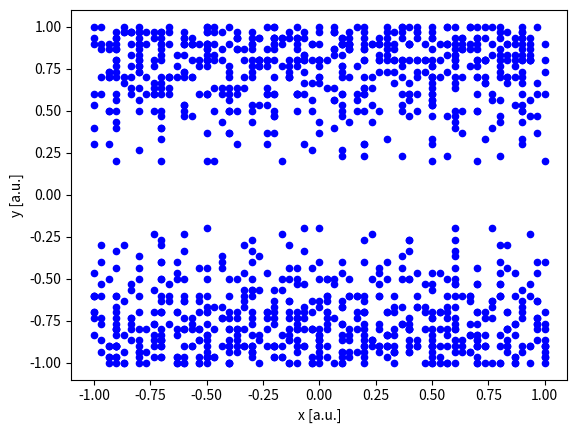

Reproduce this figure in Python. (Note: this script raises an exception after producing the figure.)
"""
Plots to show how the defects should be distributed in order to achieve some Gaussian curvature
"""

import os.path
from typing import Callable, Tuple

import matplotlib.pyplot as plt
import numpy as np
from matplotlib.axes import Axes
from matplotlib.figure import Figure

FIGURES_DIR = '../Figures'


def sphere_by_isotropic_inclusions():
    area_ratio = 2
    C2 = 1
    Kr = 0.01

    # density_func = lambda x, y: 1 - (x ** 2 + y ** 2)
    density_func = lambda r: 1 / (1 - area_ratio) * (Kr * r ** 2) + C2

    fig, ax = plt.subplots()
    # density_plot(ax, x_lim, y_lim, density_func)
    concentration_plot_with_radial_symmetry(ax, [0.4, 11], density_func)
    ax: Axes = ax
    ax.set_xlabel('x [a.u.]')
    ax.set_ylabel('y [a.u.]')
    fig: Figure = fig
    fig.savefig(os.path.join(FIGURES_DIR, 'SphericalIsotropicDensity.png'))


def cone_by_isotropic_inclusions():
    area_ratio = 2
    r0 = 30
    q = 0.1

    density_func = lambda r: 1 / (1 - area_ratio) * (2 * q / np.pi * np.log(r / r0))

    fig, ax = _create_fig_ax()
    # density_plot(ax, x_lim, y_lim, density_func)
    concentration_plot_with_radial_symmetry(ax, [0.7, r0 + 0.3], density_func)
    ax.set_aspect('equal')
    _set_arbitrary_units(ax)
    fig.savefig(os.path.join(FIGURES_DIR, 'ConeIsotropicDensity.png'))


def sphere_by_traceless_radial():
    a = 1 / 4
    K = 0.01
    sa = np.sqrt(a)

    q = lambda r: 1 / 8 * K * r ** 2
    func = lambda r: -2 * sa * q(r) / ((sa - 1) * (sa + 1 - 2 * q(r)))

    fig, ax = _create_fig_ax()
    concentration_plot_with_radial_symmetry(ax, [5, 16], func)
    ax.set_aspect('equal')
    _set_arbitrary_units(ax)
    fig.savefig(os.path.join(FIGURES_DIR, 'SphereTracelessRadial.png'))


def sphere_by_dislocations():
    fig, ax = _create_fig_ax()

    K = 1
    density_func = lambda r: 1 / 2 * K * r

    rs = np.linspace(1, 7, 9)
    _plot_radial_dislocation_density(ax, rs, density_func)

    ax.set_aspect('equal')
    _set_arbitrary_units(ax)

    fig.savefig(os.path.join(FIGURES_DIR, 'SphereDislocations.png'))


def cone_by_dislocations():
    fig, ax = _create_fig_ax()

    q = 1
    density_func = lambda r: q / (2 * np.pi * r)

    rs = np.linspace(3, 17, 8) * 10
    _plot_radial_dislocation_density(ax, rs, density_func, )

    ax.set_aspect('equal')
    _set_arbitrary_units(ax)

    fig.savefig(os.path.join(FIGURES_DIR, 'ConeDislocations.png'))


def _plot_radial_dislocation_density(ax: Axes, rs, density_func: Callable):
    dislocation_line_length = rs.max() * 0.02
    print(dislocation_line_length)
    for i in range(len(rs) - 1):
        r = rs[i]

        density = density_func(rs[i])
        if density < 0:
            raise RuntimeError(f"Found invalid density {density} for r={r}")

        area = np.pi * rs[i + 1] ** 2 - np.pi * r ** 2
        dots = int(np.round(density * area))
        print(density, area, dots)
        angles = np.pi / 4 * i + np.linspace(0, 2 * np.pi, dots)
        for angle in angles:
            x = rs[i] * np.cos(angle)
            y = rs[i] * np.sin(angle)
            _plot_dislocation(ax, x, y, angle, dislocation_line_length)


def sphere_by_traceless_horizontal():
    fig, ax = _create_fig_ax()
    a = 1.2
    sa = np.sqrt(a)
    K = 0.1

    # This function is without approximation. We used the approximated function below
    # func = lambda x, y: sa * K * y ** 2 / ((sa - 1) * (sa + 1 + K * y ** 2))
    func = lambda x, y: sa * K * y ** 2 / (a - 1)
    size = 1
    concentration_plot(ax, [-size, size + 0.01], [-size, size + 0.01], 0.1, 4, func)
    _set_arbitrary_units(ax)
    fig.savefig(os.path.join(FIGURES_DIR, 'SphereTracelessHorizontal.png'))


def concentration_plot(ax: Axes, x_lim, y_lim, box_edge, defects_per_box_edge, concentration_func):
    xs = np.arange(x_lim[0], x_lim[1], box_edge)
    ys = np.arange(y_lim[0], y_lim[1], box_edge)
    for i in range(len(ys) - 1):
        for j in range(len(xs) - 1):
            x = (xs[j + 1] + xs[j]) / 2
            y = (ys[i + 1] + ys[i]) / 2

            concentration = concentration_func(x, y)
            if concentration < 0 or concentration > 1:
                raise RuntimeError(
                    f"Found invalid concentration {concentration} at point ({x}, {y})")

            defects = int(np.round(concentration * defects_per_box_edge ** 2))
            print(f"Found {defects} defects")
            for d in range(defects):
                defect_x = np.random.choice(np.linspace(xs[j], xs[j + 1], defects_per_box_edge))
                defect_y = np.random.choice(np.linspace(ys[i], ys[i + 1], defects_per_box_edge))

                ax.plot(defect_x, defect_y, '.b', markersize=9)


def concentration_plot_with_radial_symmetry(ax: Axes, r_lim, concentration_func):
    rs = np.linspace(r_lim[0], r_lim[1], 10)
    for i in range(len(rs) - 1):
        r = rs[i]

        concentration = concentration_func(rs[i])
        if concentration < 0 or concentration > 1:
            raise RuntimeError(
                f"Found invalid concentration {concentration} for r={r}")

        area = np.pi * rs[i + 1] ** 2 - np.pi * r ** 2
        dots = int(np.round(concentration * area))
        print(concentration, area, dots)
        angles = np.pi / 4 * i + np.linspace(0, 2 * np.pi, dots)
        xs = rs[i] * np.cos(angles)
        ys = rs[i] * np.sin(angles)
        ax.plot(xs, ys, '.b', markersize=9)


def density_plot_by_random_scatter(ax, x_lim, y_lim, density_func: Callable, dots: int = 1000):
    for i in range(dots):
        x = np.random.uniform(x_lim[0], x_lim[1])
        y = np.random.uniform(y_lim[0], y_lim[1])

        density = density_func(x, y)
        if density < 0 or density > 1:
            raise RuntimeError(f"Found invalid density {density}")
        should_plot = np.random.random() < density
        if should_plot:
            ax.plot(x, y)


def _plot_dislocation(ax: Axes, x, y, angle, line_length: float = 0.2):
    """
    Plot a sign for the dislocation with direction
    """
    # line_length = 0.2
    line_factor = 0.75
    x0 = x - line_length * line_factor * np.cos(angle - np.pi / 2)
    y0 = y - line_length * line_factor * np.sin(angle - np.pi / 2)
    x1 = x + line_length * line_factor * np.cos(angle - np.pi / 2)
    y1 = y + line_length * line_factor * np.sin(angle - np.pi / 2)
    ax.plot([x0, x1], [y0, y1], '-b')

    x0 = x
    y0 = y
    x1 = x + line_length * np.cos(angle)
    y1 = y + line_length * np.sin(angle)
    ax.plot([x0, x1], [y0, y1], '-b')


def _set_arbitrary_units(ax: Axes):
    ax.set_xlabel('x [a.u.]')
    ax.set_ylabel('y [a.u.]')


def _create_fig_ax() -> Tuple[Figure, Axes]:
    fig: Figure = plt.figure()
    ax: Axes = fig.subplots()
    return fig, ax


def main():
    # sphere_by_isotropic_inclusions()
    # cone_by_isotropic_inclusions()
    # sphere_by_dislocations()
    sphere_by_traceless_horizontal()
    # cone_by_dislocations()
    # sphere_by_traceless_radial()
    plt.show()


if __name__ == '__main__':
    main()
